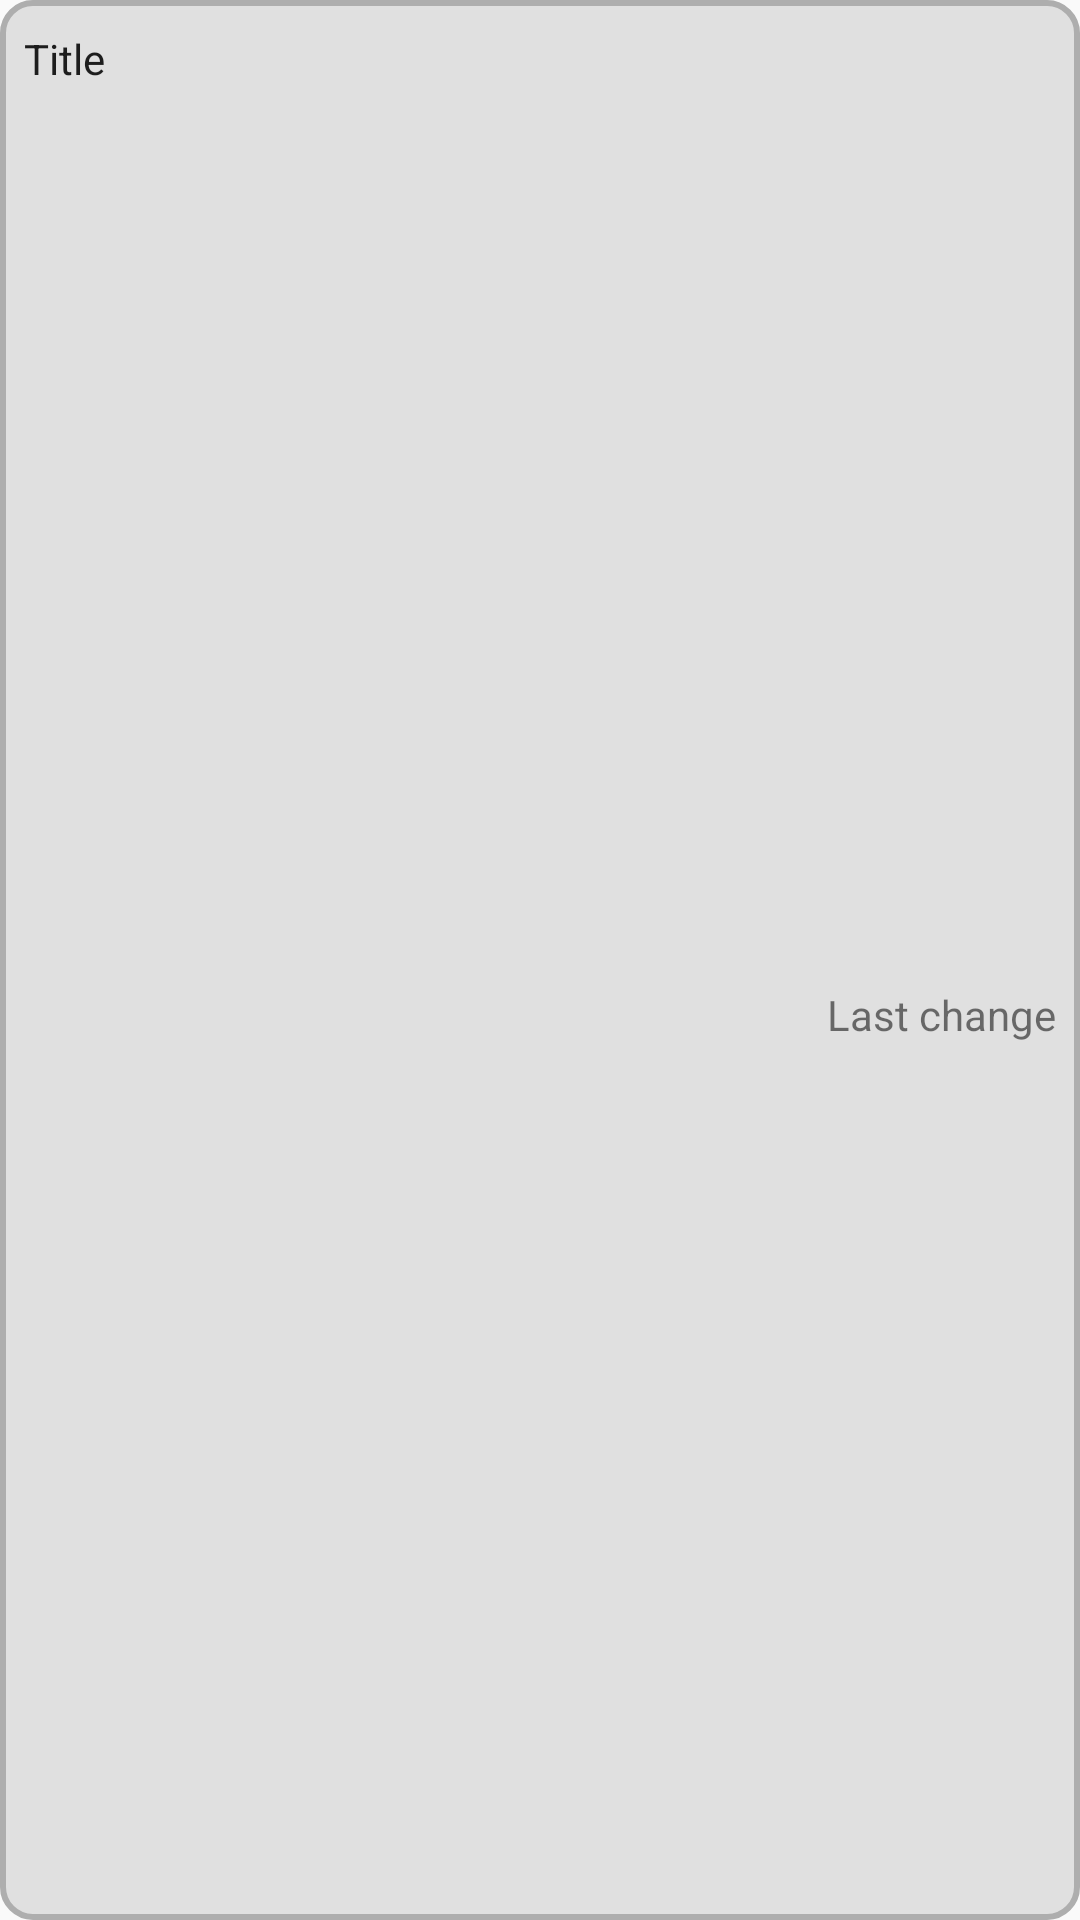

The Android layout XML behind this screen, and the referenced resources:
<!-- AndroidManifest.xml: application theme AppTheme -->
<!-- res/layout/currency_layout.xml -->
<?xml version="1.0" encoding="utf-8"?>


<android.support.constraint.ConstraintLayout xmlns:android="http://schemas.android.com/apk/res/android"
    xmlns:app="http://schemas.android.com/apk/res-auto"
    xmlns:tools="http://schemas.android.com/tools"
    android:layout_width="match_parent"
    android:layout_height="wrap_content"
    android:layout_marginEnd="4dp"
    android:layout_marginLeft="4dp"
    android:layout_marginRight="4dp"
    android:layout_marginStart="4dp"
    android:layout_marginTop="4dp"
    android:background="@drawable/layout_border"
    android:visibility="visible"
    app:layout_constraintEnd_toEndOf="parent"
    app:layout_constraintStart_toStartOf="parent"
    app:layout_constraintTop_toTopOf="parent">

    <TextView
        android:id="@+id/TitleTextView"
        android:layout_width="wrap_content"
        android:layout_height="19dp"
        android:layout_marginLeft="8dp"
        android:layout_marginStart="8dp"
        android:layout_marginTop="10dp"
        android:text="Title"
        android:textAppearance="@style/TextAppearance.AppCompat.Body1"
        app:layout_constraintStart_toStartOf="parent"
        app:layout_constraintTop_toTopOf="parent" />

    <TextView
        android:id="@+id/modificationTextView"
        android:layout_width="0dp"
        android:layout_height="wrap_content"
        android:layout_marginBottom="4dp"
        android:layout_marginEnd="8dp"
        android:layout_marginRight="8dp"
        android:layout_marginTop="40dp"
        android:text="Last change"
        android:textAppearance="@style/TextAppearance.AppCompat.Small"
        app:layout_constraintBottom_toBottomOf="parent"
        app:layout_constraintEnd_toEndOf="parent"
        app:layout_constraintTop_toTopOf="parent" />
</android.support.constraint.ConstraintLayout>
<!-- resources referenced by this layout -->
<resources>
  <!-- drawable layout_border (drawable) -->
  <?xml version="1.0" encoding="UTF-8"?>
  
  <shape xmlns:android="http://schemas.android.com/apk/res/android">
      <solid android:color="#e0e0e0"/>
      <stroke android:width="2dip" android:color="#aeaeae" />
      <corners android:radius="10dip"/>
      <padding android:left="0dip" android:top="0dip" android:right="0dip" android:bottom="0dip" />
  </shape>
  <style name="AppTheme" parent="Theme.AppCompat.Light.DarkActionBar">
          
          <item name="colorPrimary">#494949</item>
          <item name="colorPrimaryDark">#757575</item>
          <item name="colorAccent">#000000</item>
      </style>
</resources>
